Run: headless pygame with SDL's dummy video driver; simulated clock (each Clock.tick advances the game by its frame time, no real sleeping); random seed 0; keys injected as events and as key.get_pressed() state; mouse plan: one left click at the window centre at the start of phase 2, then a move to the lower-right quarter at the start of phase 3.
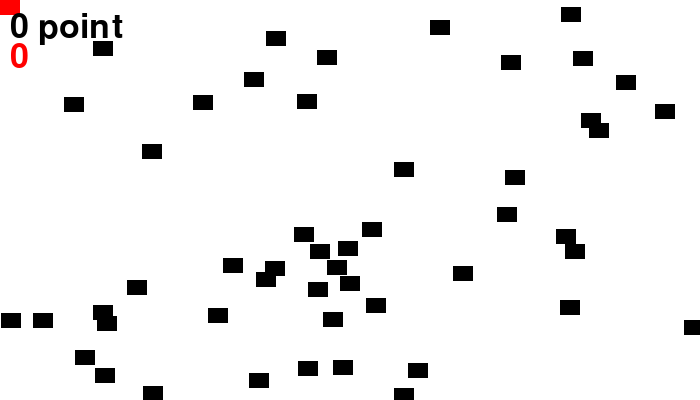
Frame 1 of 4 · flips 1–60 · no input
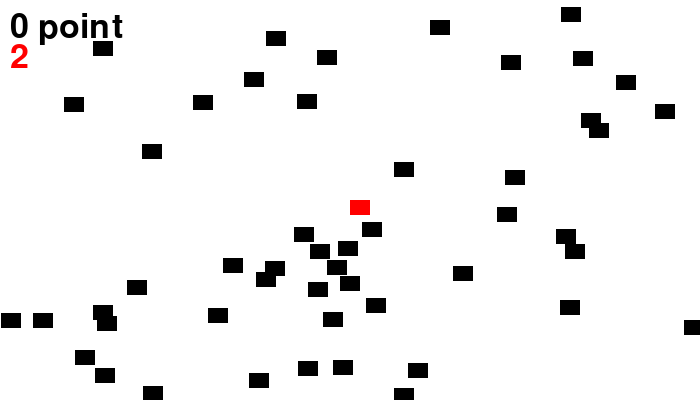
Frame 2 of 4 · flips 61–180 · clicked the window centre · tapped SPACE, RETURN · held RIGHT (→), D
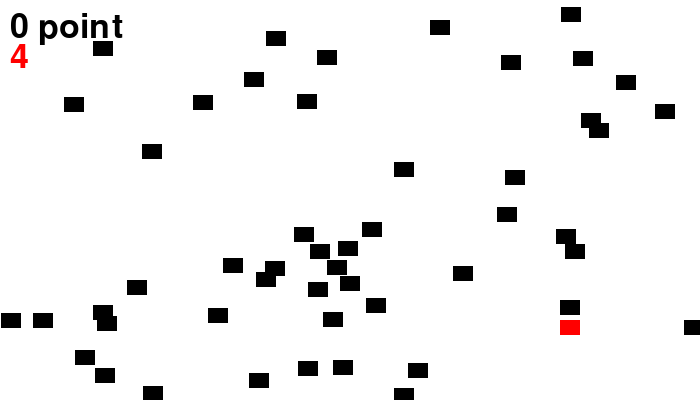
Frame 3 of 4 · flips 181–300 · moved the mouse to the lower-right quarter · held DOWN (↓), S
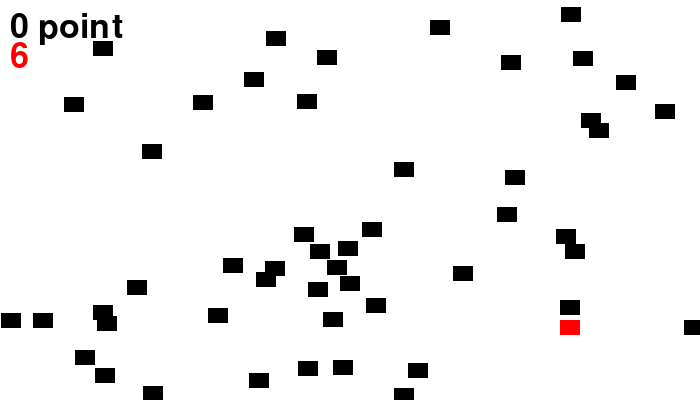
Frame 4 of 4 · flips 301–420 · held LEFT (←), A, UP (↑), W

The pygame program that drew these frames:

"""
碰撞 -- 一對多
"""
import pygame
import random

# 顏色常數
BLACK = (  0,   0,   0)
WHITE = (255, 255, 255)
RED   = (255,   0,   0)

"""
    Block類別: 繼承自Sprite類別
"""
class Block(pygame.sprite.Sprite):
    
    """ 
        建構式
        當物件產生時會呼叫建構式
        傳入的參數為顏色，還有block的長寬 
    """
    def __init__(self, color, width, height):
        # 在Block建構式裡，我們的目標就是根據傳入參數，創造一個有特定顏色和大小的image   
        
        # 呼叫父類別(此處就是Sprite類別)的建構式
        super().__init__()

        # 創造一個block的image，接著填入顏色到此image
        self.image = pygame.Surface([width, height])
        self.image.fill(color)

        # 抓出image的rect物件，設定給block的屬性rect
        # rect.width & rect.height就是傳入建構式的width&height
        # rect.x and rect.y則是0，之後再根據情況更新
        self.rect = self.image.get_rect()


# 初始化pygame
pygame.init()

# 設定設窗大小
screen_width = 700
screen_height = 400
screen = pygame.display.set_mode([screen_width, screen_height])

""" 建立一個角色群組(Group)，將程式中的每個block都加到此角色群組中(player block除外) 
    這個角色群組Group也是一個類別"""
block_list = pygame.sprite.Group()

""" 建立一個角色群組(Group)，將程式中的所有block都加到此角色群組中(包含player block) """
all_sprites_list = pygame.sprite.Group()


for i in range(50):
    """ 產生block物件 (迴圈結束後會產生50個) """
    block = Block(BLACK, 20, 15)

    """ 產生隨機座標 """
    block.rect.x = random.randrange(screen_width)
    block.rect.y = random.randrange(screen_height)

    """ 將block加到兩個角色群組中 """
    block_list.add(block)
    all_sprites_list.add(block)

""" 創造唯一的紅色 player block，並將之加到all_sprites_list角色群組中 """
player = Block(RED, 20, 15)
all_sprites_list.add(player)

# 分數
score = 0
font = pygame.font.Font(None, 50)
# 判斷迴圈是否繼續的旗標
play = True
# 畫面更新頻率
clock = pygame.time.Clock()
start_ticks=pygame.time.get_ticks() #starter tick

# -------- Main Program Loop -----------
while play:
    for event in pygame.event.get(): 
        if event.type == pygame.QUIT: 
            play = False 

    # 清除畫面
    screen.fill(WHITE)
    
    # 計算秒數
    seconds=int((pygame.time.get_ticks()-start_ticks)/1000) 
   
    # 取得滑鼠位置(list of (x,y))並設定到player.rect
    pos = pygame.mouse.get_pos()

    player.rect.x = pos[0]
    player.rect.y = pos[1]

    # 判斷player和block是否碰撞
    blocks_hit_list = pygame.sprite.spritecollide(player, block_list, True)

    for block in blocks_hit_list:
        score += 1
        
    # 畫出所有角色
    all_sprites_list.draw(screen)        
      
    # 顯示分數
    message = str(score)+' point'
    text = font.render(message, 10, BLACK)
    screen.blit(text, (10,10))
    
    t = font.render(str(seconds), 10, RED)
    screen.blit(t, (10,40))
    
    if seconds>10:
        text = font.render("GAME OVER", 50, BLACK)
        screen.blit(text, (100,100))
        play=False
    
    # 更新 
    pygame.display.flip()

    # 每秒60個frame
    clock.tick(60)

pygame.quit()
